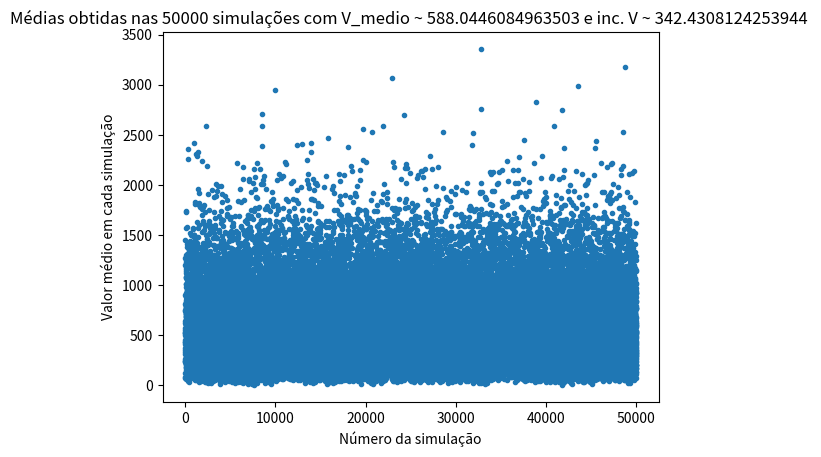

Write Python code to recreate this figure.
"""
Considere uma grandeza V cuja relação com os dados d é dada por V=(π/6)*d³.
Suponha que os dados d sejam gaussianos com valor verdadeiro d0=10,0 mm e 
desvio-padrão (verdadeiro) σd=2,0 mm.
"""
import numpy as np
N = 50000
d0 = 10.0
sd = 2.0
Pi = np.pi
V = np.zeros(N)
d = np.zeros(N)
for i in range(N):
  d = d0 + sd * np.random.randn()
  V[i] = ((Pi/6)*(d**3))
Vm = np.mean(V)
sV = np.std( V, ddof=1 )

print( f' v_medio ~ {Vm}' )
print( f'inc. v ~ {sV}' )

import matplotlib.pyplot as plt
fig = plt.plot( 1+np.arange(N), V, '.' )
plt.ylabel('Valor médio em cada simulação')
plt.xlabel('Número da simulação')
plt.title(f'Médias obtidas nas {N:.0f} simulações com V_medio ~ {Vm} e inc. V ~ {sV} ')
